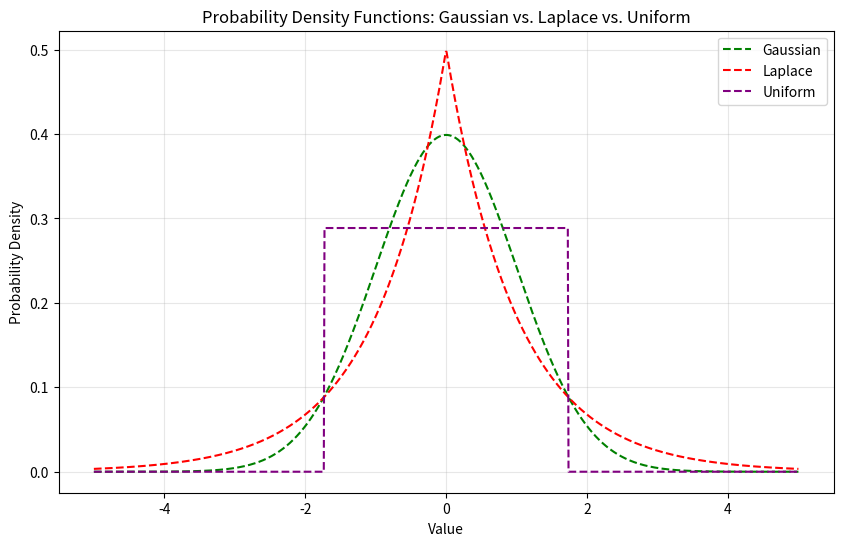

The matplotlib source for this figure: (Note: this script raises an exception after producing the figure.)
import numpy as np
import matplotlib.pyplot as plt
from scipy.stats import norm, laplace, uniform

# 1. Setup the x-axis range
x = np.linspace(-5, 5, 1000)

# 2. Define parameters (using scale=1 for comparison)
mu = 0
scale = 1

# 3. Calculate PDFs using scipy.stats
# Gaussian: Bell-shaped curve
gaussian_pdf = norm.pdf(x, mu, scale)

# Laplace: Sharp peak, heavy tails (standard for DP)
laplace_pdf = laplace.pdf(x, mu, scale)

# Uniform: Flat plateau (standard for additive secret sharing)
# We set the range [-sqrt(3), sqrt(3)] so it has the same variance (1) as the others
u_width = scale * np.sqrt(3)
uniform_pdf = uniform.pdf(x, -u_width, 2 * u_width)

# 4. Create the plot
plt.figure(figsize=(10, 6))
plt.plot(
    x,
    gaussian_pdf,
    label=f"Gaussian",
    color="green",
    linestyle="--",
)
plt.plot(
    x,
    laplace_pdf,
    label=f"Laplace",
    color="red",
    linestyle="--",
)
plt.plot(
    x,
    uniform_pdf,
    label=f"Uniform",
    color="purple",
    linestyle="--",
)

# Formatting
plt.title("Probability Density Functions: Gaussian vs. Laplace vs. Uniform")
plt.xlabel("Value")
plt.ylabel("Probability Density")
plt.grid(True, alpha=0.3)
plt.legend()

# Save the file
plt.savefig("img/distribution_comparison.png", bbox_inches="tight")
plt.close()
